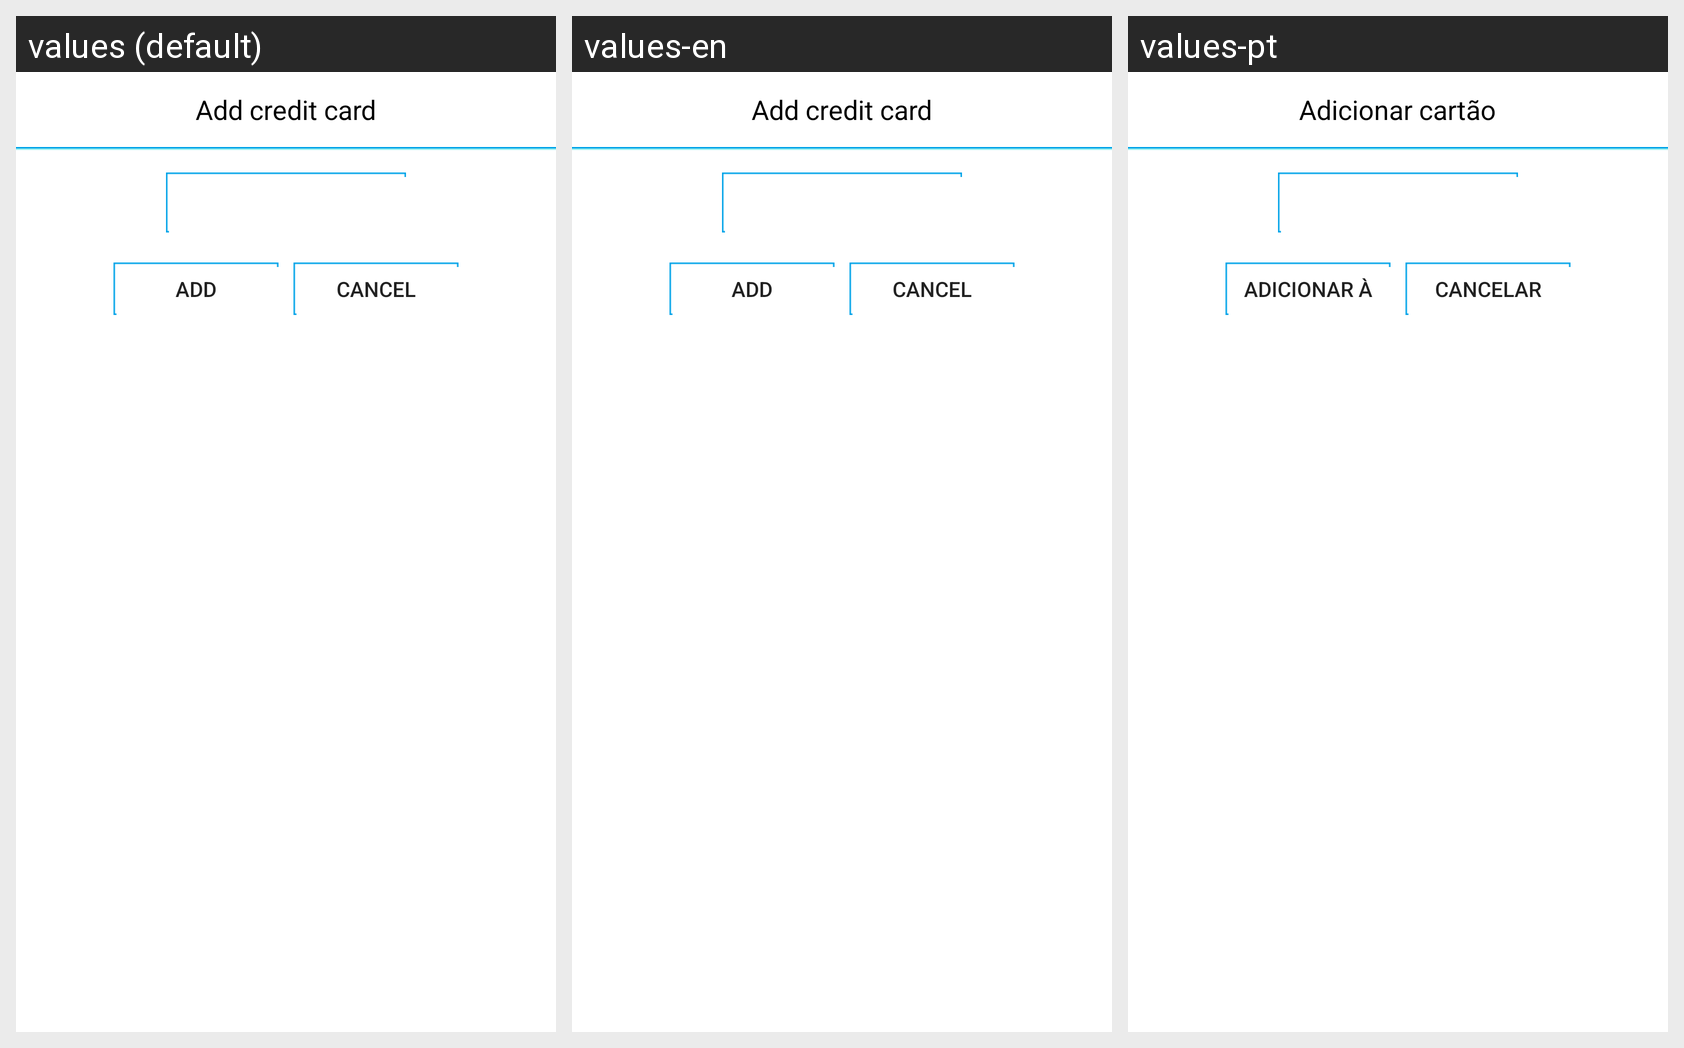

Here is an Android app screen in its default locale and in the app's own translations. Write out the translated-string differences for the strings that appear on this screen.
Android screen res/layout/add_tarjeta.xml rendered under 3 locales, left to right: values (default), values-en, values-pt. Device: Nexus 5 (rendered at 1080×1920; each locale shown at half size, 540×960, under a caption strip naming it); theme Theme.AppCompat.Light.
Other locales in the repository, not shown: values-ca, values-de, values-es, values-es-rUS, values-fr, values-it.
Strings drawn on this screen, with the default value and each locale's value (text and hints the layout hard-codes, and strings that could not be matched under every locale, appear in the picture but are not listed):

addCard
  values: Add credit card
  values-en: Add credit card
  values-pt: Adicionar cartão

aniadir
  values: Add
  values-en: Add
  values-pt: Adicionar à

cancelar
  values: Cancel
  values-en: Cancel
  values-pt: Cancelar
